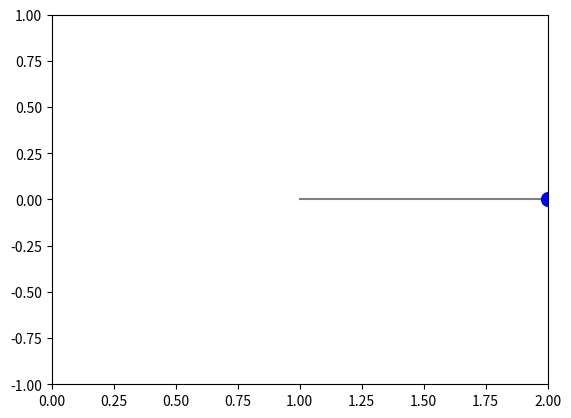

Recreate this plot in Python. (Note: this script raises an exception after producing the figure.)
import numpy as np
import matplotlib.pyplot as plt
from matplotlib.animation import FuncAnimation

# const/cond
k = 50    # spring constant (N/m)
m = 1     # mass of the object (kg)


length_equilibrium = 1

x0 = length_equilibrium + 1  # initial position (m)
v0 = 0                       # initial velocity (m/s)
initial_state = [x0, v0]

# time para
t0 = 0
tf = 10  # 10 seconds
n_steps = 300
dt = (tf - t0) / n_steps


t_values = np.linspace(t0, tf, n_steps + 1)
x_values = np.zeros(n_steps + 1)
v_values = np.zeros(n_steps + 1)


x_values[0], v_values[0] = x0, v0

#  euler
for i in range(n_steps):
    a = -(k/m) * (x_values[i] - length_equilibrium)
    v_values[i + 1] = v_values[i] + dt * a
    x_values[i + 1] = x_values[i] + dt * v_values[i]
    


fig, ax = plt.subplots()
ax.set_xlim(length_equilibrium - 1, length_equilibrium + 1)
ax.set_ylim(-1, 1)
line, = ax.plot([length_equilibrium, x_values[0]], [0, 0], color='gray')  #pring line
mass, = ax.plot(x_values[0], 0, 'bo', markersize=10)  # mass

def init():
    line.set_data([length_equilibrium, x_values[0]], [0, 0])
    mass.set_data(x_values[0], 0)
    return line, mass

def update(frame):
    line.set_data([length_equilibrium, x_values[frame]], [0, 0])
    mass.set_data(x_values[frame], 0)
    return line, mass

ani = FuncAnimation(fig, update, frames=len(x_values), init_func=init, blit=True, interval=50)

plt.show()
